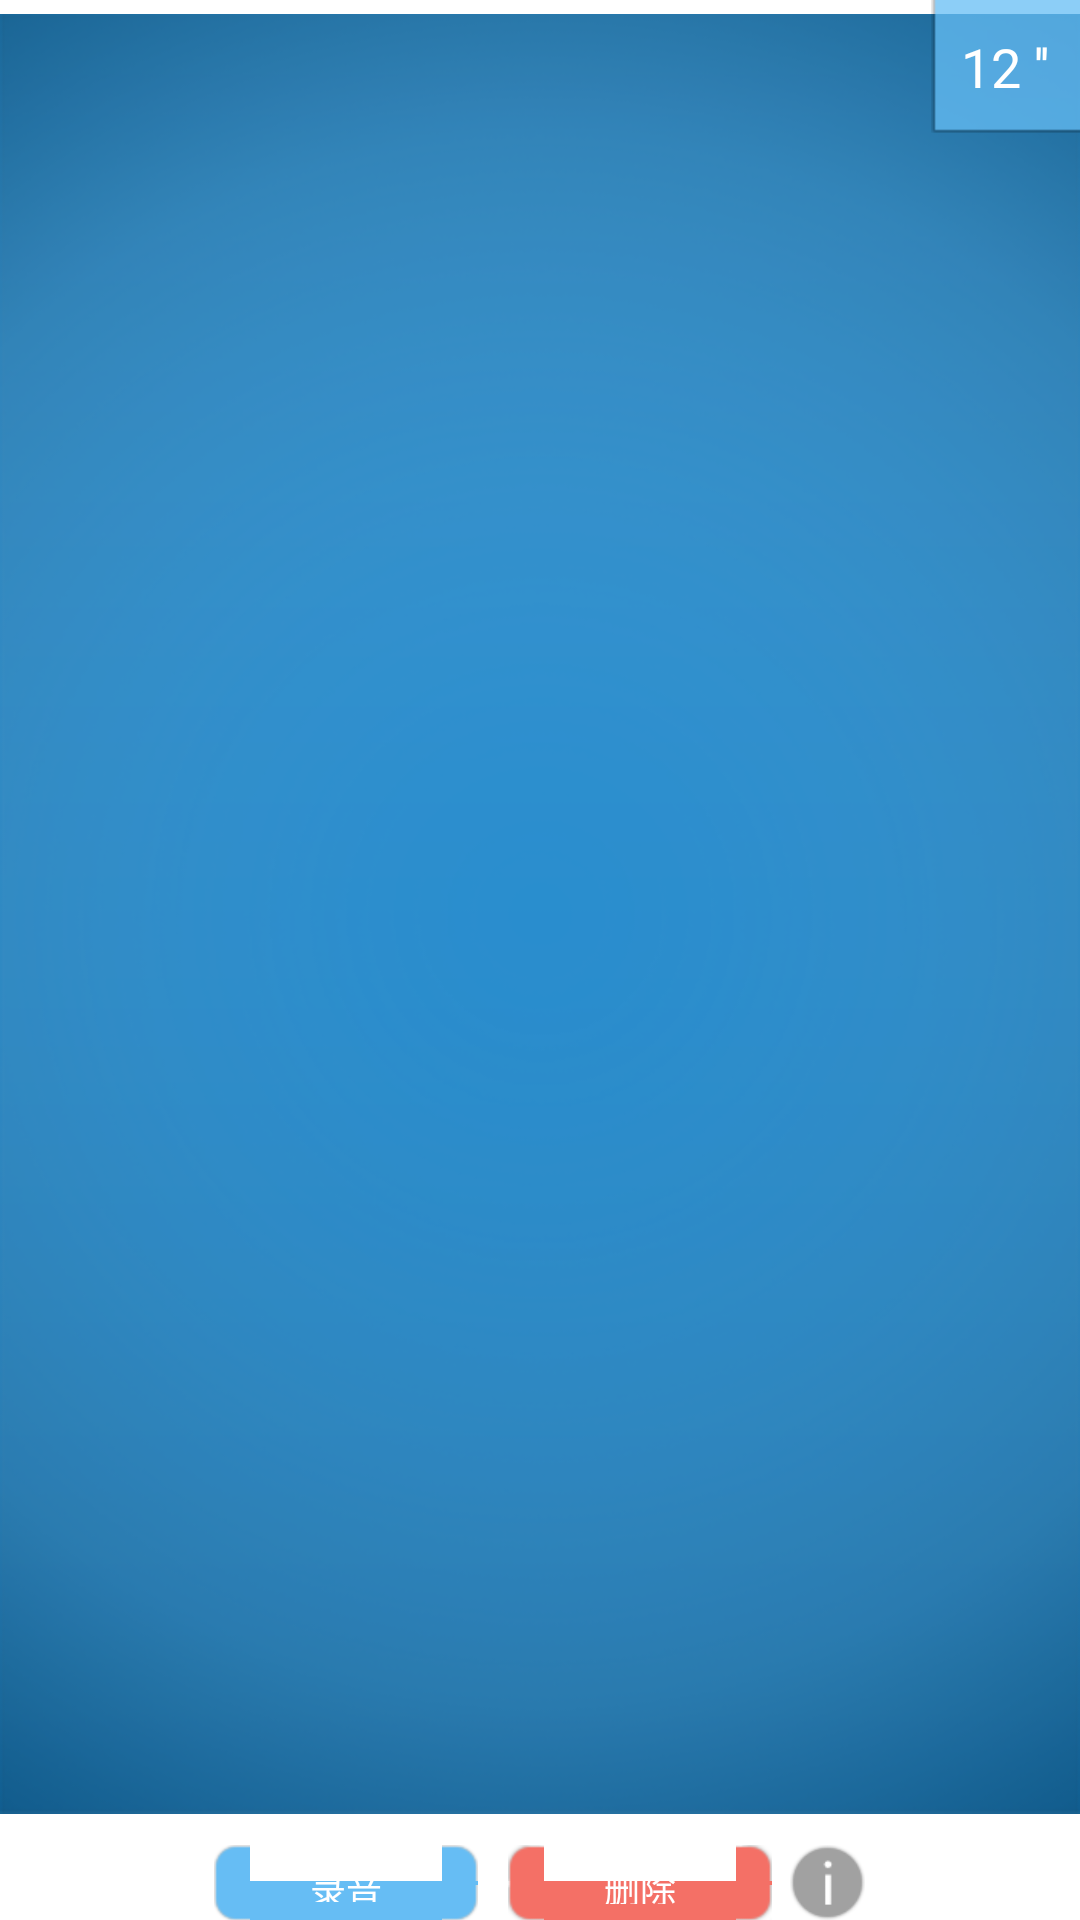

Here is an Android app screen rendered from its layout file. Give the layout XML and the strings, colors and styles it references.
<!-- AndroidManifest.xml: fallback theme Theme.MaterialComponents.DayNight.NoActionBar -->
<!-- res/layout/story_image_item.xml -->
<?xml version="1.0" encoding="utf-8"?>
<RelativeLayout xmlns:android="http://schemas.android.com/apk/res/android"
                android:layout_width="wrap_content"
                android:layout_height="fill_parent">
    
    <RelativeLayout
        android:id="@+id/image_frame"
        android:layout_width="wrap_content"
        android:layout_height="fill_parent"
        android:layout_centerHorizontal="true"
        android:layout_above="@+id/btn_frame" >
        <ImageView
            android:id="@+id/image_view"
            android:layout_width="wrap_content"
            android:layout_height="fill_parent"
            android:adjustViewBounds="true"
            android:scaleType="fitCenter"
            android:src="@drawable/bg_app_blue"/>
        <TextView
            android:id="@+id/time_view"
            android:layout_width="wrap_content"
            android:layout_height="wrap_content"
            android:layout_alignTop="@+id/image_view"
            android:layout_alignRight="@+id/image_view"
            android:padding="10dp"
            android:text="12 ''"
            android:textSize="18sp"
            android:textColor="@color/white"
            android:background="@drawable/bg_time_transblue"/>
    </RelativeLayout>
    
    <LinearLayout
        android:id="@+id/btn_frame"
        android:layout_width="wrap_content"
        android:layout_height="25dp"
        android:layout_alignParentBottom="true"
        android:layout_centerHorizontal="true"
        android:layout_marginTop="6dp"
        android:orientation="horizontal">
        
        <Button
            android:id="@+id/btn_record"
            android:layout_width="wrap_content"
            android:layout_height="fill_parent"
            android:paddingLeft="10dp"
            android:paddingRight="10dp"
            android:text="录音"
            android:textSize="12sp"
            android:textColor="@color/white"
            android:background="@drawable/btn_blue"/>
        
        <Button
            android:id="@+id/btn_delete"
            android:layout_width="wrap_content"
            android:layout_height="fill_parent"
            android:layout_marginLeft="10dp"
            android:paddingLeft="10dp"
            android:paddingRight="10dp"
            android:text="删除"
            android:textSize="12sp"
            android:textColor="@color/white"
            android:background="@drawable/btn_red"/>
        
        <Button
            android:id="@+id/btn_info"
            android:layout_width="25dp"
            android:layout_height="fill_parent"
            android:layout_marginLeft="6dp"
            android:background="@drawable/btn_info"/>
    </LinearLayout>

</RelativeLayout>
<!-- resources referenced by this layout -->
<resources>
  <color name="white">#ffffff</color>
  <!-- drawable bg_app_blue: png bitmap (drawable-hdpi, 126972 bytes) -->
  <!-- drawable btn_blue (drawable-hdpi) -->
  <?xml version="1.0" encoding="utf-8"?>
  <selector xmlns:android="http://schemas.android.com/apk/res/android">
      <item
              android:state_pressed="false"
              android:state_focused="false"
              android:drawable="@drawable/btn_blue_default"/>
      <item
              android:state_pressed="true"
              android:drawable="@drawable/btn_blue_pressed"/>
  
  </selector>
  <!-- drawable btn_info (drawable-hdpi) -->
  <?xml version="1.0" encoding="utf-8"?>
  <selector xmlns:android="http://schemas.android.com/apk/res/android">
      <item
              android:state_pressed="false"
              android:state_focused="false"
              android:drawable="@drawable/btn_info_default"/>
      <item
              android:state_pressed="true"
              android:drawable="@drawable/btn_info_pressed"/>
  
  </selector>
  <!-- drawable btn_red (drawable-hdpi) -->
  <?xml version="1.0" encoding="utf-8"?>
  <selector xmlns:android="http://schemas.android.com/apk/res/android">
      <item
              android:state_pressed="false"
              android:state_focused="false"
              android:drawable="@drawable/btn_red_default"/>
      <item
              android:state_pressed="true"
              android:drawable="@drawable/btn_red_pressed"/>
  
  </selector>
  <!-- drawable btn_info_default: png bitmap (drawable-hdpi, 4335 bytes) -->
  <!-- drawable btn_info_pressed: png bitmap (drawable-hdpi, 5019 bytes) -->
</resources>
